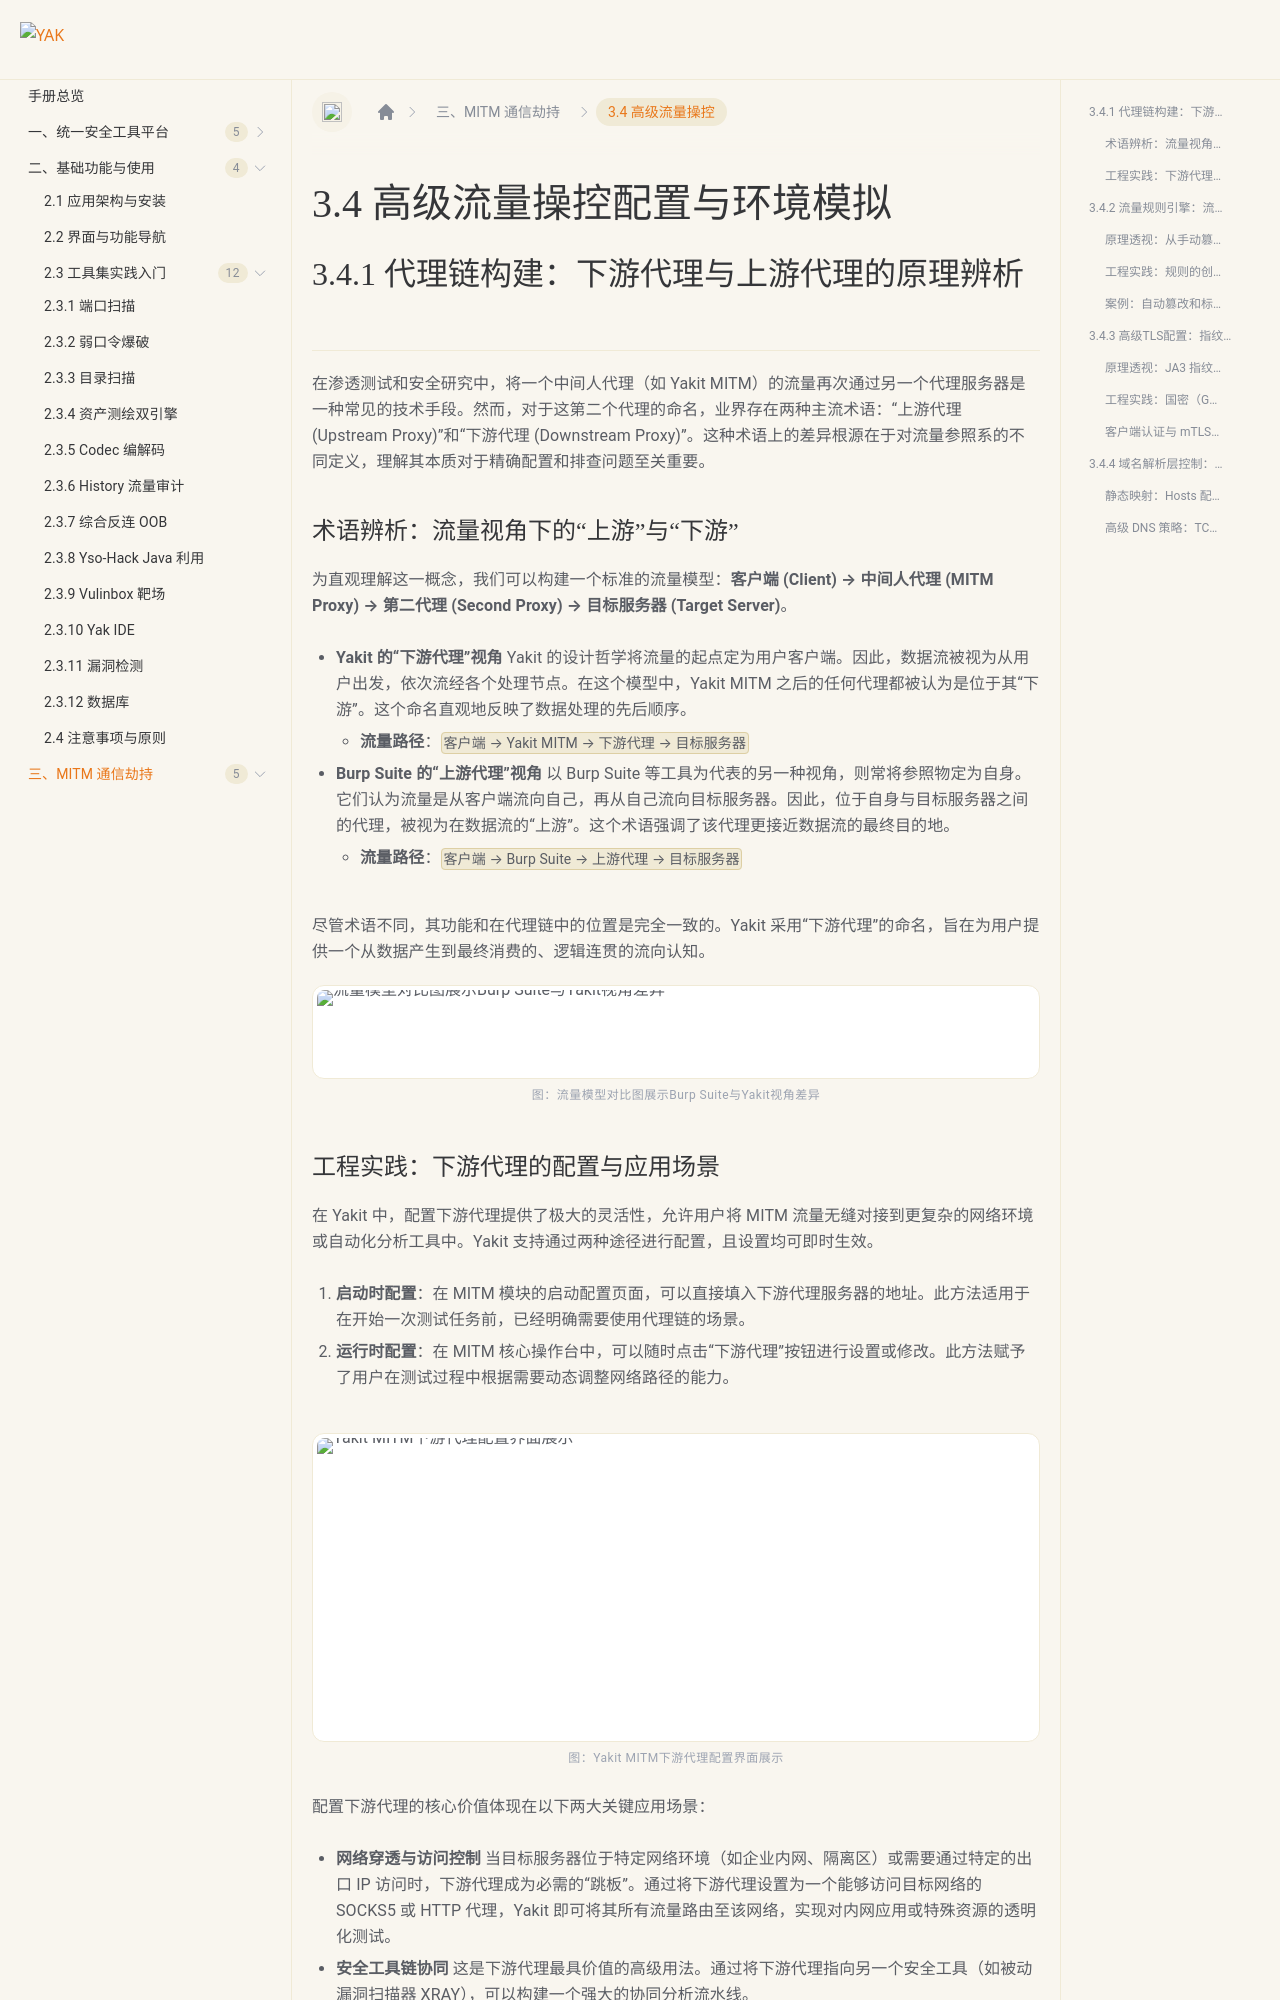

repository: yaklang/yaklang.github.io · page: products/chapter-3/3-4/index.html · generator: docusaurus

---
sidebar_position: 4
sidebar_label: "3.4 高级流量操控"
---

# 3.4 高级流量操控配置与环境模拟

## 3.4.1 代理链构建：下游代理与上游代理的原理辨析

在渗透测试和安全研究中，将一个中间人代理（如 Yakit MITM）的流量再次通过另一个代理服务器是一种常见的技术手段。然而，对于这第二个代理的命名，业界存在两种主流术语：“上游代理 \(Upstream Proxy\)”和“下游代理 \(Downstream Proxy\)”。这种术语上的差异根源在于对流量参照系的不同定义，理解其本质对于精确配置和排查问题至关重要。

### 术语辨析：流量视角下的“上游”与“下游”

为直观理解这一概念，我们可以构建一个标准的流量模型：**客户端 \(Client\) → 中间人代理 \(MITM Proxy\) → 第二代理 \(Second Proxy\) → 目标服务器 \(Target Server\)**。

- **Yakit 的“下游代理”视角**
Yakit 的设计哲学将流量的起点定为用户客户端。因此，数据流被视为从用户出发，依次流经各个处理节点。在这个模型中，Yakit MITM 之后的任何代理都被认为是位于其“下游”。这个命名直观地反映了数据处理的先后顺序。

    - **流量路径**：`客户端 → Yakit MITM → 下游代理 → 目标服务器`

- **Burp Suite 的“上游代理”视角**
以 Burp Suite 等工具为代表的另一种视角，则常将参照物定为自身。它们认为流量是从客户端流向自己，再从自己流向目标服务器。因此，位于自身与目标服务器之间的代理，被视为在数据流的“上游”。这个术语强调了该代理更接近数据流的最终目的地。

    - **流量路径**：`客户端 → Burp Suite → 上游代理 → 目标服务器`

尽管术语不同，其功能和在代理链中的位置是完全一致的。Yakit 采用“下游代理”的命名，旨在为用户提供一个从数据产生到最终消费的、逻辑连贯的流向认知。

![流量模型对比图展示Burp Suite与Yakit视角差异](/img/products/manual/chapter3/ch3-041.png)

<p class="manual-figcaption">图：流量模型对比图展示Burp Suite与Yakit视角差异</p>
